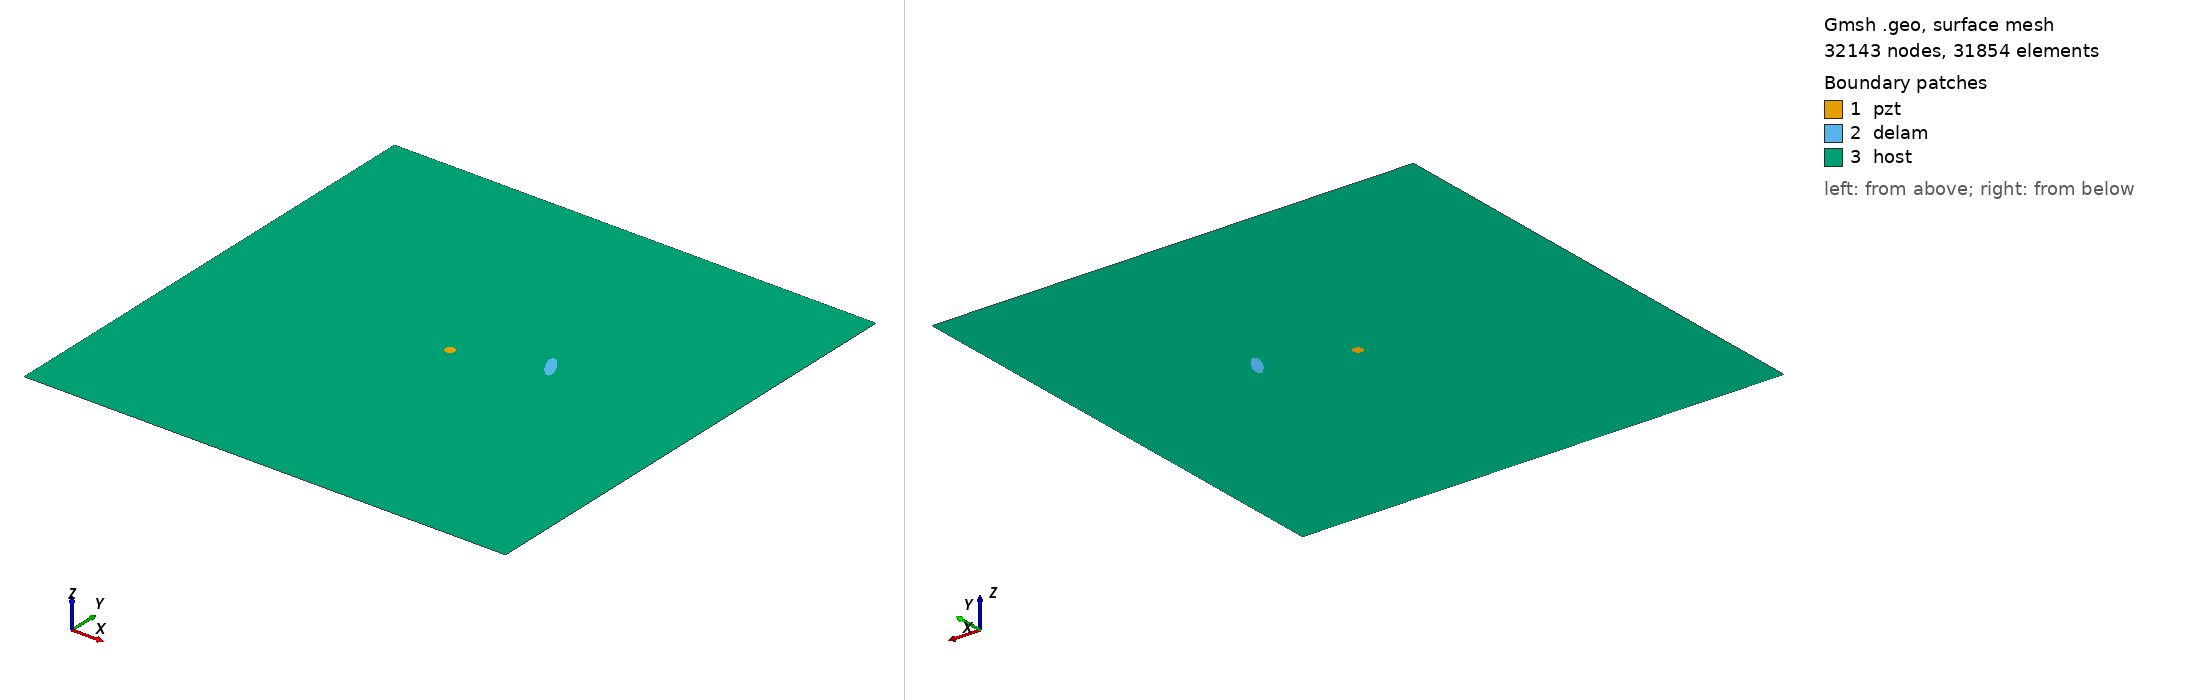

Gmsh geometry script, surface-meshed: 32143 nodes, 31854 surface elements. Boundary patches (legend numbers): 1 pzt, 2 delam, 3 host. Left view from above one corner, right view from below the opposite corner. Legend entries are the model's physical surfaces. The drawing asked Gmsh for element sizes between 1% and 20% of the model's largest extent; the script's own settings can give other sizes.

=== m2_30_delam1_position_no_57_a_15mm_b_5mm_angle_120.geo (drawn) ===
SetFactory("OpenCASCADE");
L=0.500000; 
W=0.500000; 
a=0.015000; 
b=0.005000; 
x=0.333333; 
y=0.277778; 
alpha=0.666667 *Pi; 
r=0.005000; 
xpzt=0.250000; 
ypzt=0.250000; 
//+
Point(1) = {0, 0, 0, 1.0};
//+
Point(2) = {L, 0, 0, 1.0};
//+
Point(3) = {L, W, 0, 1.0};
//+
Point(4) = {0, W, 0, 1.0};
//+
Line(1) = {1, 2};
//+
Line(2) = {2, 3};
//+
Line(3) = {3, 4};
//+
Line(4) = {4, 1};
//+
Circle(5) = {xpzt, ypzt, -0, r, 0, 2*Pi};
//+
Ellipse(6) = {x, y, -0, a, b, 0, 2*Pi};
//+
Rotate {{0, 0, 1}, {x, y, 0}, alpha} {
  Curve{6}; 
}
//+
Curve Loop(1) = {4, 1, 2, 3};
//+
Curve Loop(2) = {6};
//+
Curve Loop(3) = {5};
//+
Curve Loop(4) = {6};
//+
Curve Loop(5) = {5};
//+
Plane Surface(1) = {5};
//+
Plane Surface(2) = {4};
//+
Plane Surface(3) = {1, 2, 3};
//+
Point(9) = {xpzt, ypzt, 0, 1.0};
//+
Point{9} In Surface {1};// mesh node at centre of pzt
//+
Physical Surface("pzt") = {1};
//+
Physical Surface("delam") = {2};
//+
Physical Surface("host") = {3};

Mesh.Algorithm = 6; // Frontal
Mesh.CharacteristicLengthFactor = 0.070000;
Mesh.CharacteristicLengthMin = 0.001000;
Mesh.CharacteristicLengthMax = 0.200000;
Mesh.RecombineAll = 1; // Apply recombination algorithm
Mesh.SubdivisionAlgorithm = 1; // 1: all quadrangles
Mesh.Smoothing = 1;
